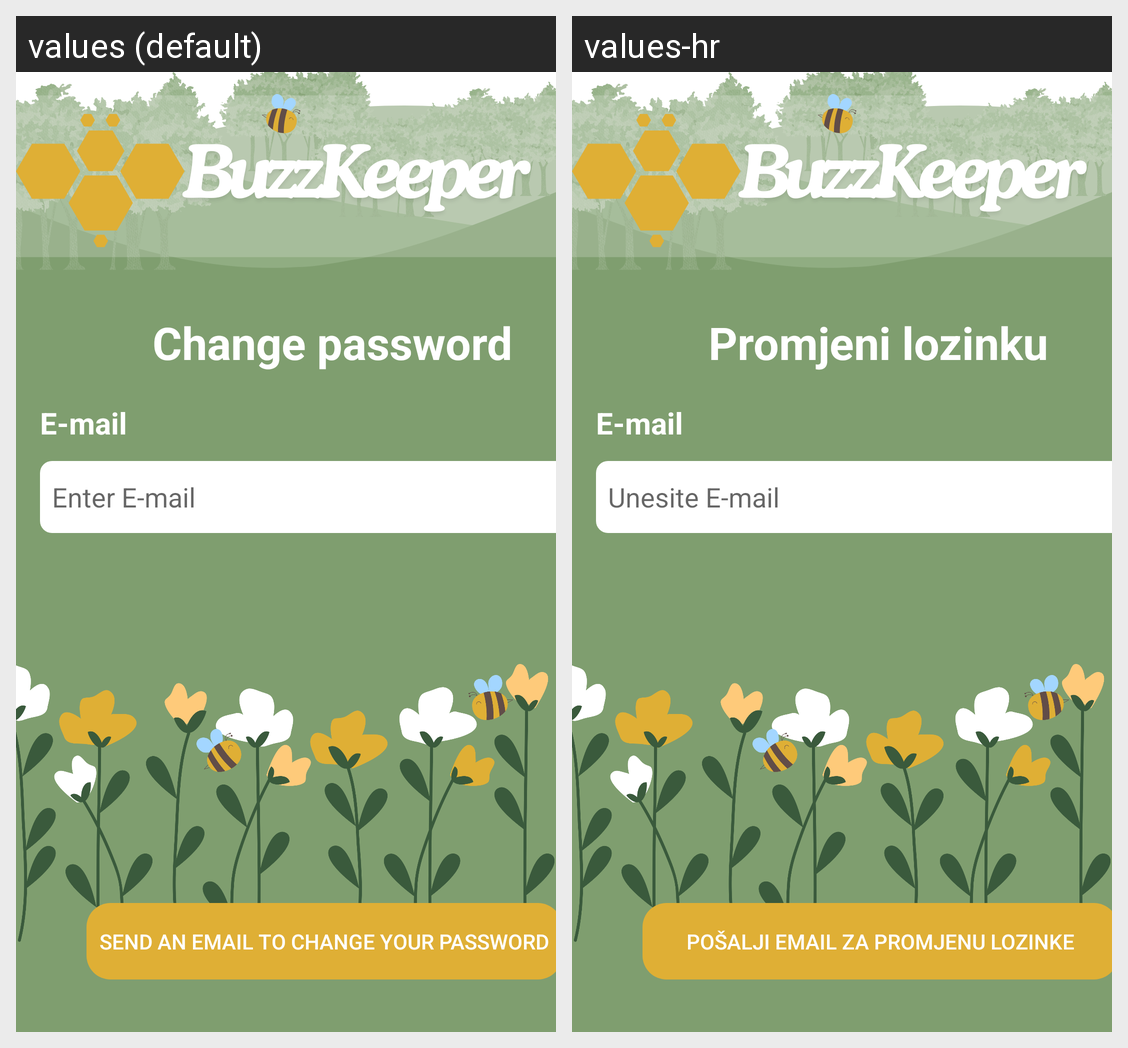

Here is an Android app screen in its default locale and in the app's own translations. Write out the translated-string differences for the strings that appear on this screen.
Android screen res/layout/fragment_reset_password.xml rendered under 2 locales, left to right: values (default), values-hr. Device: Nexus 5 (rendered at 1080×1920; each locale shown at half size, 540×960, under a caption strip naming it); theme Theme.BuzzKeeper.
Strings drawn on this screen, with the default value and each locale's value (text and hints the layout hard-codes, and strings that could not be matched under every locale, appear in the picture but are not listed):

zabLozinka
  values: Change password
  values-hr: Promjeni lozinku

tvEmail
  values: E-mail
  values-hr: E-mail

hintEmail
  values: Enter E-mail
  values-hr: Unesite E-mail

posaljibtn
  values: Send an email to change your password
  values-hr: Pošalji email za promjenu lozinke
